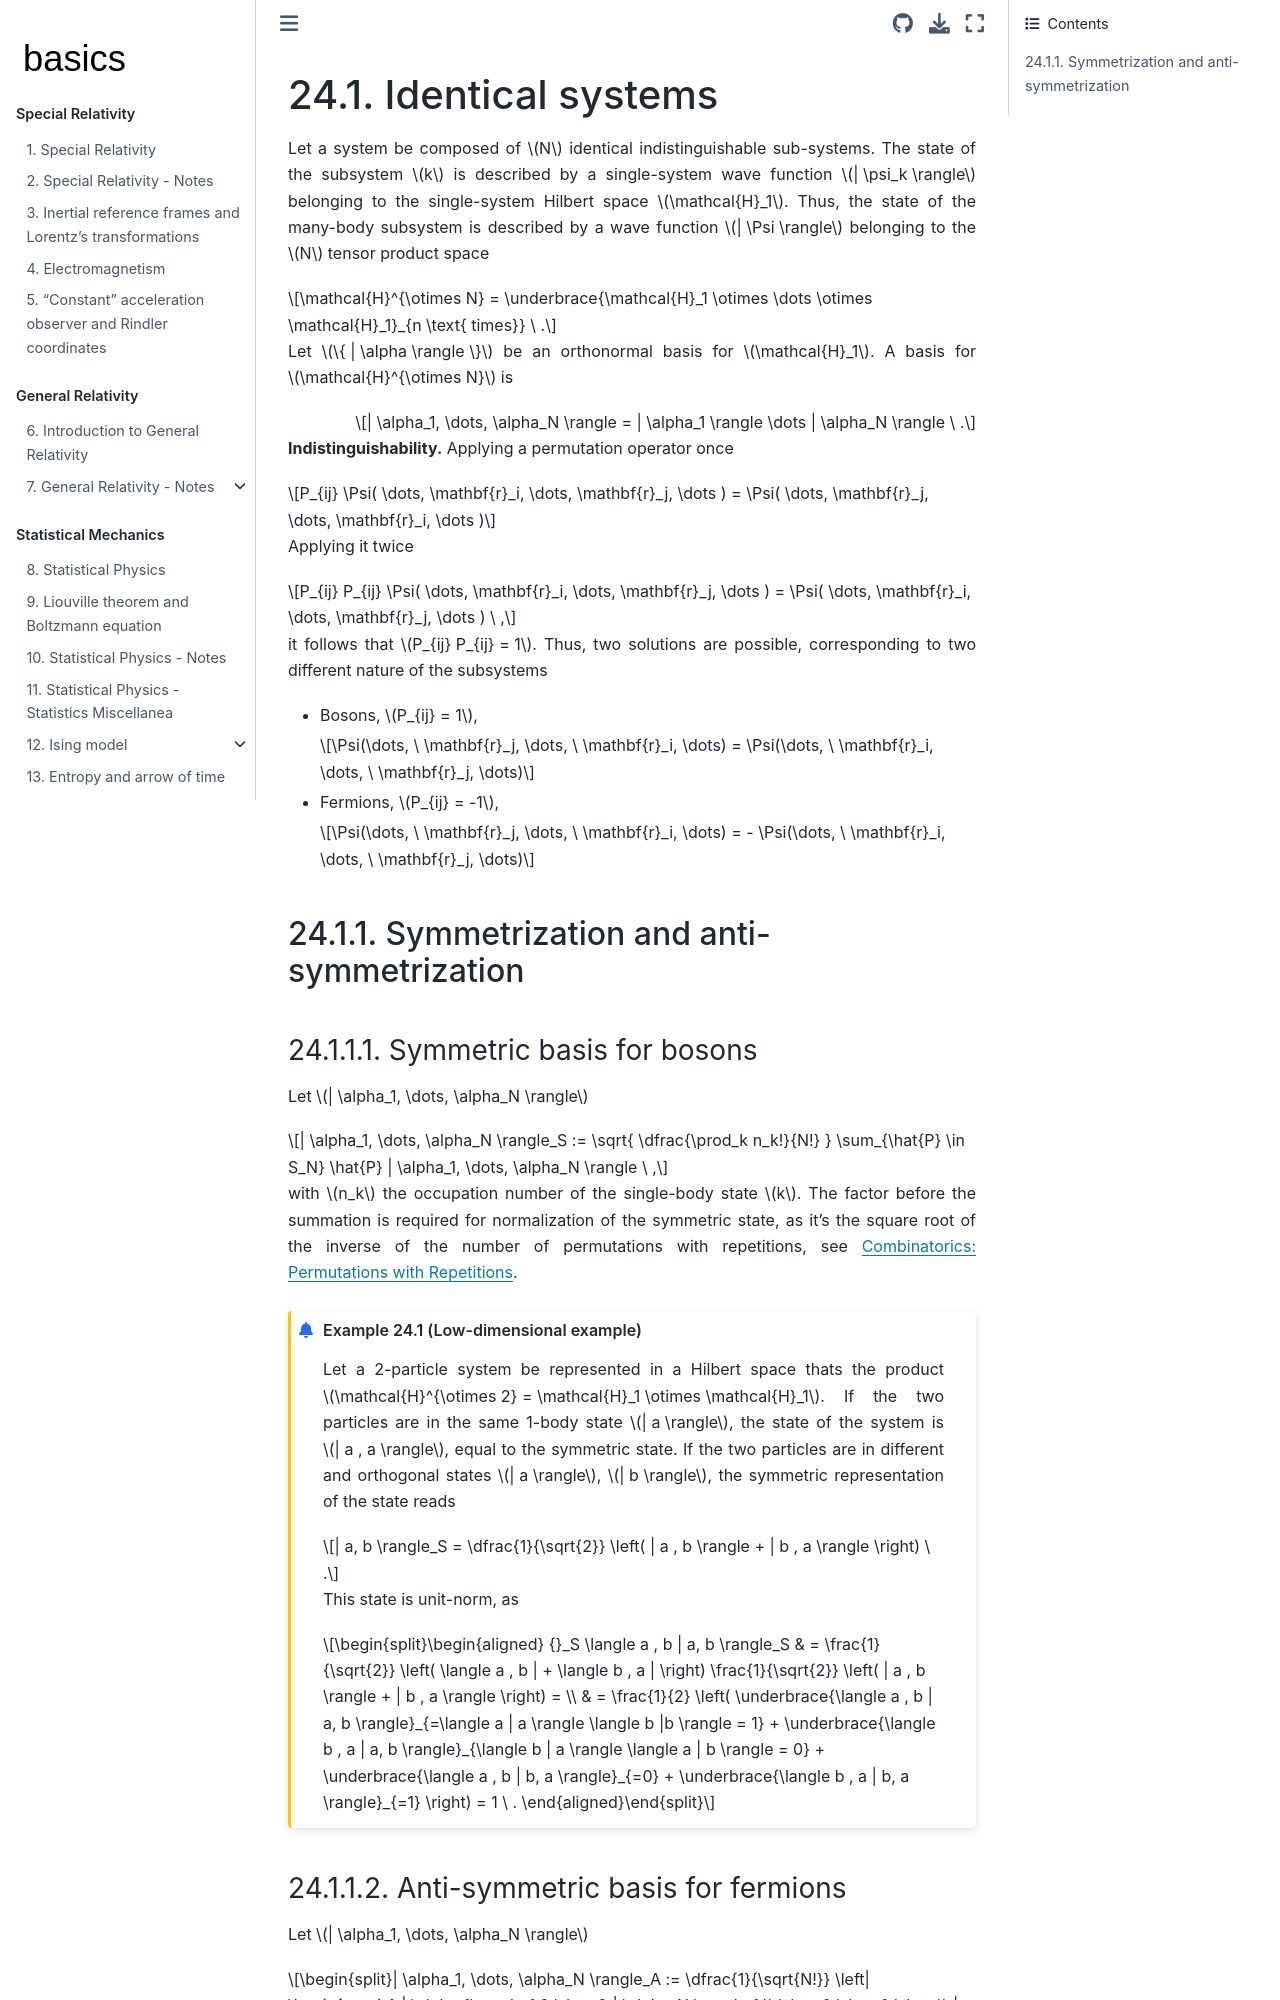

repository: Basics2022/bbooks-physics-modern · page: ch/quantum-mechanics/many-body/identical-systems.html · generator: jekyll

(quantum-mechanics:second-quantizazion:identical)=
# Identical systems

Let a system be composed of $N$ identical indistinguishable sub-systems. The state of the subsystem $k$ is described by a single-system wave function $| \psi_k \rangle$ belonging to the single-system Hilbert space $\mathcal{H}_1$. Thus, the state of the many-body subsystem is described by a wave function $| \Psi \rangle$ belonging to the $N$ tensor product space 

$$\mathcal{H}^{\otimes N} = \underbrace{\mathcal{H}_1 \otimes \dots \otimes \mathcal{H}_1}_{n \text{ times}} \ .$$

Let $\{ | \alpha \rangle \}$ be an orthonormal basis for $\mathcal{H}_1$. A basis for $\mathcal{H}^{\otimes N}$ is 

$$| \alpha_1, \dots, \alpha_N \rangle = | \alpha_1 \rangle \dots | \alpha_N \rangle \ .$$

**Indistinguishability.** Applying a permutation operator once

$$P_{ij} \Psi( \dots, \mathbf{r}_i, \dots, \mathbf{r}_j, \dots ) = \Psi( \dots, \mathbf{r}_j, \dots, \mathbf{r}_i, \dots )$$

Applying it twice

$$P_{ij} P_{ij} \Psi( \dots, \mathbf{r}_i, \dots, \mathbf{r}_j, \dots ) = \Psi( \dots, \mathbf{r}_i, \dots, \mathbf{r}_j, \dots ) \ ,$$

it follows that $P_{ij} P_{ij} = 1$. Thus, two solutions are possible, corresponding to two different nature of the subsystems

* Bosons, $P_{ij} = 1$,

   $$\Psi(\dots, \ \mathbf{r}_j, \dots, \ \mathbf{r}_i, \dots) = \Psi(\dots, \ \mathbf{r}_i, \dots, \ \mathbf{r}_j, \dots)$$

* Fermions, $P_{ij} = -1$,

   $$\Psi(\dots, \ \mathbf{r}_j, \dots, \ \mathbf{r}_i, \dots) = - \Psi(\dots, \ \mathbf{r}_i, \dots, \ \mathbf{r}_j, \dots)$$

(quantum-mechanics:second-quantizazion:identical:symmetrization)=
## Symmetrization and anti-symmetrization

(quantum-mechanics:second-quantizazion:identical:symmetrization:bosons)=
### Symmetric basis for bosons

Let $| \alpha_1, \dots, \alpha_N \rangle$

$$| \alpha_1, \dots, \alpha_N \rangle_S := \sqrt{ \dfrac{\prod_k n_k!}{N!} } \sum_{\hat{P} \in S_N} \hat{P} | \alpha_1, \dots, \alpha_N \rangle \ ,$$

with $n_k$ the occupation number of the single-body state $k$. The factor before the summation is required for normalization of the symmetric state, as it's the square root of the inverse of the number of permutations with repetitions, see [Combinatorics: Permutations with Repetitions](https://basics2022.github.io/bbooks-math-miscellanea-hs/ch/statistics/combinatorics.html#permutazioni-con-ripetizioni).

```{prf:example} Low-dimensional example

Let a 2-particle system be represented in a Hilbert space thats the product $\mathcal{H}^{\otimes 2} = \mathcal{H}_1 \otimes \mathcal{H}_1$. If the two particles are in the same 1-body state $| a \rangle$, the state of the system is $| a , a \rangle$, equal to the symmetric state. If the two particles are in different and orthogonal states $| a \rangle$, $| b \rangle$, the symmetric representation of the state reads

$$| a, b \rangle_S = \dfrac{1}{\sqrt{2}} \left( | a , b \rangle + | b , a \rangle \right) \ .$$

This state is unit-norm, as

$$\begin{aligned}
  {}_S \langle a , b | a, b \rangle_S 
  & = \frac{1}{\sqrt{2}} \left( \langle a , b | + \langle b , a | \right) \frac{1}{\sqrt{2}} \left( | a , b \rangle + | b , a \rangle  \right) = \\
  & = \frac{1}{2} \left( \underbrace{\langle a , b | a, b \rangle}_{=\langle a | a \rangle \langle b |b \rangle = 1} + \underbrace{\langle b , a | a, b \rangle}_{\langle b | a \rangle \langle a | b \rangle = 0} + \underbrace{\langle a , b | b, a \rangle}_{=0} + \underbrace{\langle b , a | b, a \rangle}_{=1} \right) = 1 \ .
\end{aligned}$$

```

(quantum-mechanics:second-quantizazion:identical:symmetrization:fermions)=
